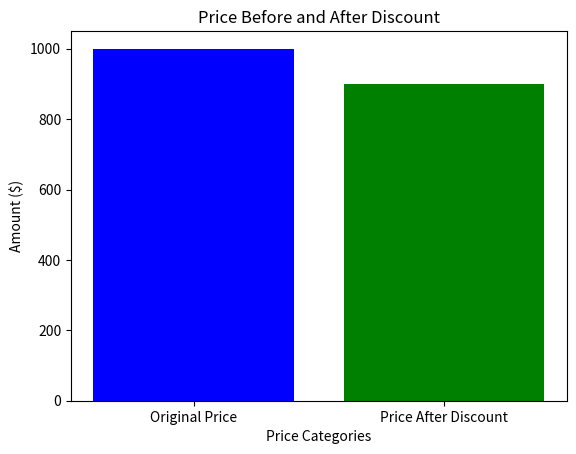

This chart was generated by the following Python code:
import matplotlib.pyplot as plt

# Product data
original_price = 500  # Base price per item
discount = 10  # Discount percentage
quantity = 2  # Number of items

# Calculate data
total_before_discount = original_price * quantity
total_after_discount = total_before_discount - (total_before_discount * discount / 100)

# Visualization
categories = ['Original Price', 'Price After Discount']
values = [total_before_discount, total_after_discount]

plt.bar(categories, values, color=['blue', 'green'])
plt.title('Price Before and After Discount')
plt.xlabel('Price Categories')
plt.ylabel('Amount ($)')
plt.show()
